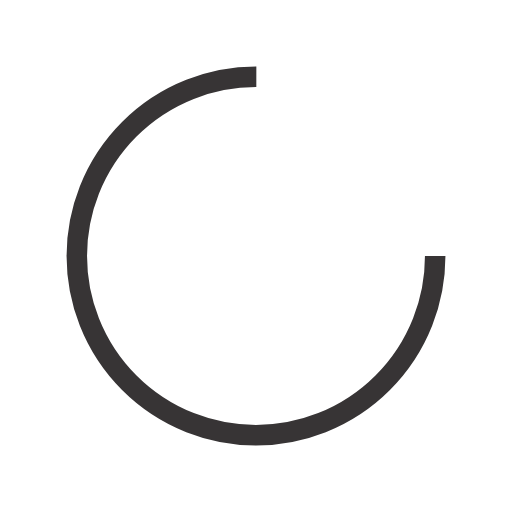
t = 0.00 s
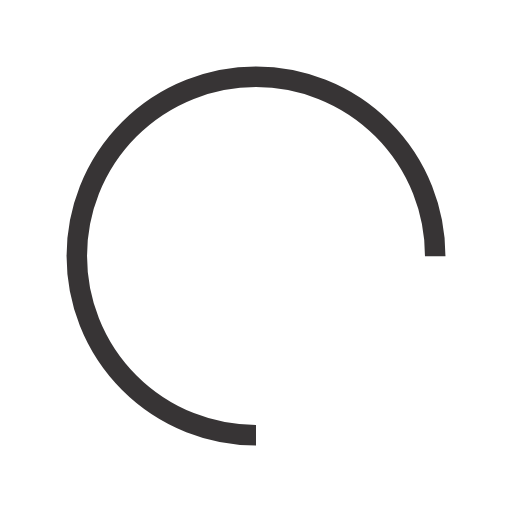
t = 0.25 s
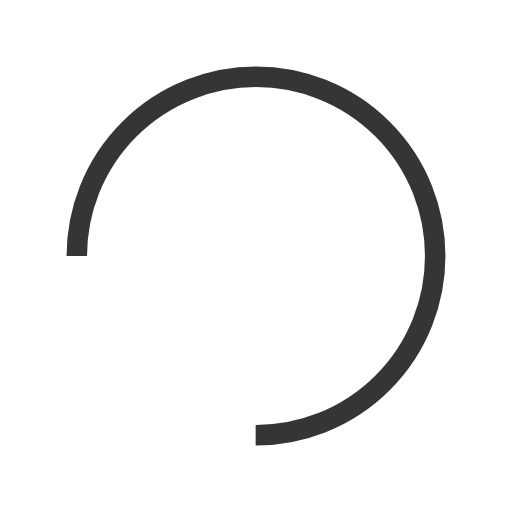
t = 0.50 s
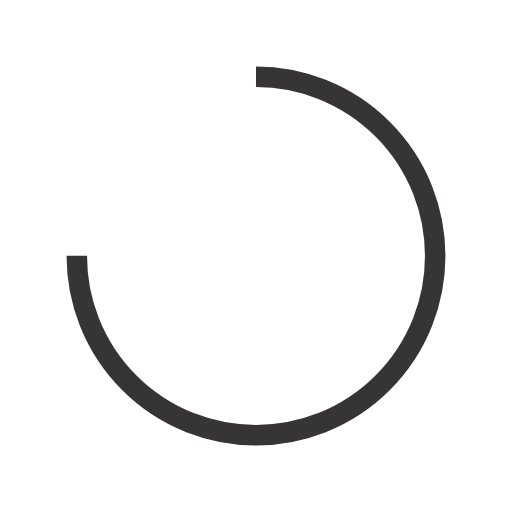
t = 0.75 s

The animated SVG that drew these frames (rendered in a browser with its animation timeline set to each time). Animation: 1 SMIL element (animateTransform=1); one cycle of 1.00 s, repeats indefinitely.

<?xml version="1.0" encoding="utf-8"?>
<svg xmlns="http://www.w3.org/2000/svg" xmlns:xlink="http://www.w3.org/1999/xlink" style="margin: auto; background: none; display: block; shape-rendering: auto;" width="200px" height="200px" viewBox="0 0 100 100" preserveAspectRatio="xMidYMid">
<circle cx="50" cy="50" fill="none" stroke="#373435" stroke-width="4" r="35" stroke-dasharray="164.93361431346415 56.97787143782138">
  <animateTransform attributeName="transform" type="rotate" repeatCount="indefinite" dur="1s" values="0 50 50;360 50 50" keyTimes="0;1"></animateTransform>
</circle>
<!-- [ldio] generated by https://loading.io/ --></svg>
